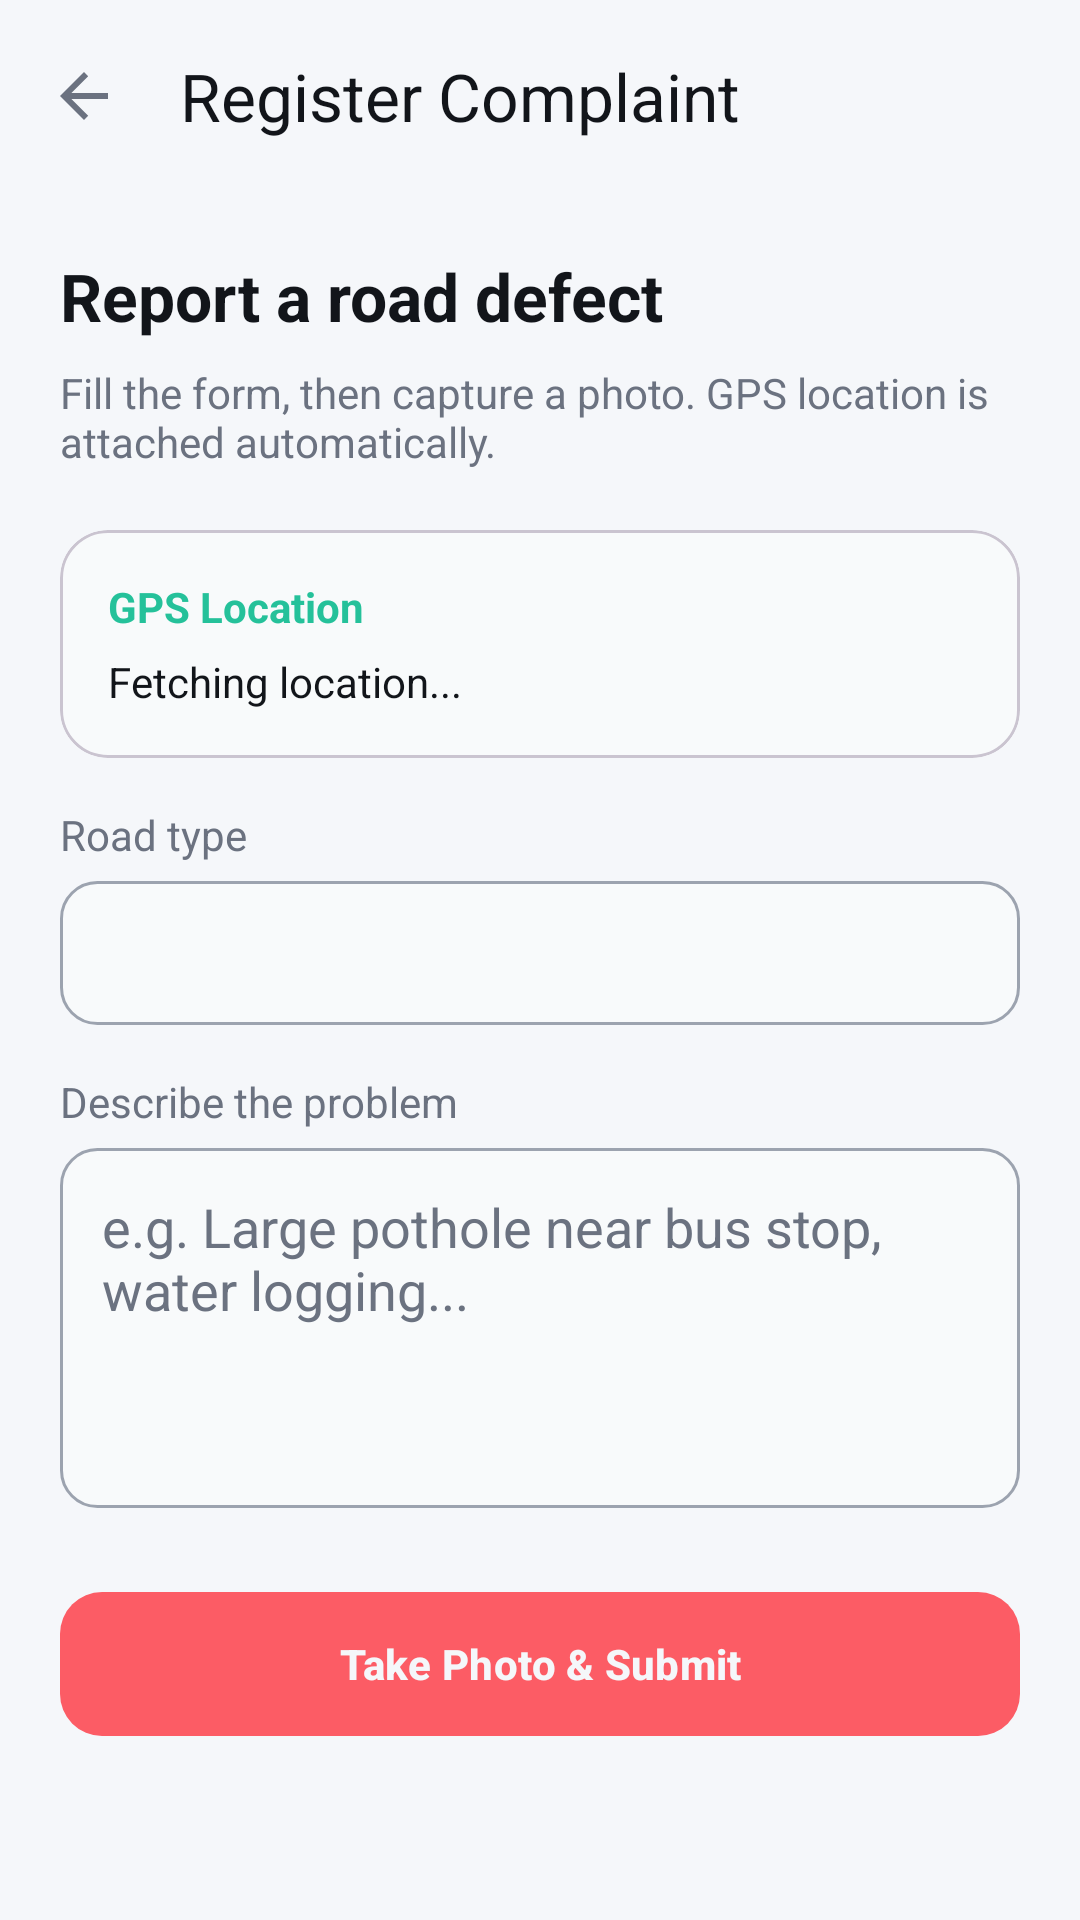

Layout XML and referenced resources for this Android screen:
<!-- AndroidManifest.xml: application theme Theme.RoadWatch -->
<!-- res/layout/activity_complaint_form.xml -->
<?xml version="1.0" encoding="utf-8"?>
<androidx.constraintlayout.widget.ConstraintLayout xmlns:android="http://schemas.android.com/apk/res/android"
    xmlns:app="http://schemas.android.com/apk/res-auto"
    android:layout_width="match_parent"
    android:layout_height="match_parent"
    android:background="@color/bg_dark_slate">

    <com.google.android.material.appbar.MaterialToolbar
        android:id="@+id/formToolbar"
        android:layout_width="match_parent"
        android:layout_height="wrap_content"
        android:background="@color/bg_dark_slate"
        app:layout_constraintTop_toTopOf="parent"
        app:navigationIcon="?attr/homeAsUpIndicator"
        app:title="Register Complaint"
        app:titleTextColor="@color/text_light" />

    <androidx.core.widget.NestedScrollView
        android:layout_width="match_parent"
        android:layout_height="0dp"
        android:padding="20dp"
        app:layout_constraintBottom_toBottomOf="parent"
        app:layout_constraintTop_toBottomOf="@id/formToolbar">

        <LinearLayout
            android:layout_width="match_parent"
            android:layout_height="wrap_content"
            android:orientation="vertical">

            <TextView
                android:layout_width="match_parent"
                android:layout_height="wrap_content"
                android:layout_marginBottom="8dp"
                android:text="Report a road defect"
                android:textColor="@color/text_light"
                android:textSize="22sp"
                android:textStyle="bold" />

            <TextView
                android:layout_width="match_parent"
                android:layout_height="wrap_content"
                android:layout_marginBottom="20dp"
                android:text="Fill the form, then capture a photo. GPS location is attached automatically."
                android:textColor="@color/text_muted"
                android:textSize="14sp" />

            <com.google.android.material.card.MaterialCardView
                android:layout_width="match_parent"
                android:layout_height="wrap_content"
                android:layout_marginBottom="16dp"
                app:cardBackgroundColor="@color/card_surface"
                app:cardCornerRadius="16dp"
                app:cardElevation="0dp">

                <LinearLayout
                    android:layout_width="match_parent"
                    android:layout_height="wrap_content"
                    android:orientation="vertical"
                    android:padding="16dp">

                    <TextView
                        android:layout_width="wrap_content"
                        android:layout_height="wrap_content"
                        android:layout_marginBottom="6dp"
                        android:text="GPS Location"
                        android:textColor="@color/mint_green"
                        android:textStyle="bold" />

                    <TextView
                        android:id="@+id/tvLocationStatus"
                        android:layout_width="match_parent"
                        android:layout_height="wrap_content"
                        android:text="Fetching location..."
                        android:textColor="@color/text_light"
                        android:textSize="14sp" />
                </LinearLayout>
            </com.google.android.material.card.MaterialCardView>

            <TextView
                android:layout_width="wrap_content"
                android:layout_height="wrap_content"
                android:layout_marginBottom="6dp"
                android:text="Road type"
                android:textColor="@color/text_muted" />

            <Spinner
                android:id="@+id/spinnerRoadType"
                android:layout_width="match_parent"
                android:layout_height="48dp"
                android:layout_marginBottom="16dp"
                android:background="@drawable/input_bg"
                android:popupBackground="@color/card_surface" />

            <TextView
                android:layout_width="wrap_content"
                android:layout_height="wrap_content"
                android:layout_marginBottom="6dp"
                android:text="Describe the problem"
                android:textColor="@color/text_muted" />

            <EditText
                android:id="@+id/etDescription"
                android:layout_width="match_parent"
                android:layout_height="120dp"
                android:layout_marginBottom="24dp"
                android:background="@drawable/input_bg"
                android:gravity="top|start"
                android:hint="e.g. Large pothole near bus stop, water logging..."
                android:inputType="textMultiLine|textCapSentences"
                android:padding="14dp"
                android:textColor="@color/text_light"
                android:textColorHint="@color/text_muted" />

            <com.google.android.material.button.MaterialButton
                android:id="@+id/btnOpenCamera"
                android:layout_width="match_parent"
                android:layout_height="56dp"
                android:text="Take Photo &amp; Submit"
                android:textStyle="bold"
                app:backgroundTint="@color/coral_red"
                app:cornerRadius="14dp" />

        </LinearLayout>
    </androidx.core.widget.NestedScrollView>

</androidx.constraintlayout.widget.ConstraintLayout>
<!-- resources referenced by this layout -->
<resources>
  <color name="bg_dark_slate">#F5F7FA</color>
  <color name="card_surface">#F8FAFB</color>
  <color name="coral_red">#FC5C65</color>
  <color name="mint_green">#25C19A</color>
  <color name="text_light">#12151A</color>
  <color name="text_muted">#6B7280</color>
  <!-- drawable input_bg (drawable) -->
  <?xml version="1.0" encoding="utf-8"?>
  <shape xmlns:android="http://schemas.android.com/apk/res/android"
      android:shape="rectangle">
      <solid android:color="@color/card_surface" />
      <corners android:radius="12dp" />
      <stroke android:width="1dp" android:color="@color/text_secondary" />
  </shape>
  <style name="Theme.RoadWatch" parent="Theme.Material3.DayNight.NoActionBar">
          <item name="colorPrimary">@color/mint_green</item>
          <item name="colorOnPrimary">@color/bg_dark_slate</item>
          <item name="colorSecondary">@color/coral_red</item>
          <item name="colorOnSecondary">@color/text_light</item>
          <item name="android:colorBackground">@color/bg_dark_slate</item>
          <item name="colorSurface">@color/card_surface</item>
          <item name="colorOnSurface">@color/text_light</item>
          <item name="colorOnBackground">@color/text_light</item>
          <item name="android:textColorPrimary">@color/text_light</item>
          <item name="android:textColorSecondary">@color/text_muted</item>
          <item name="android:windowBackground">@color/bg_dark_slate</item>
      </style>
  <color name="text_secondary">#9CA3AF</color>
</resources>
